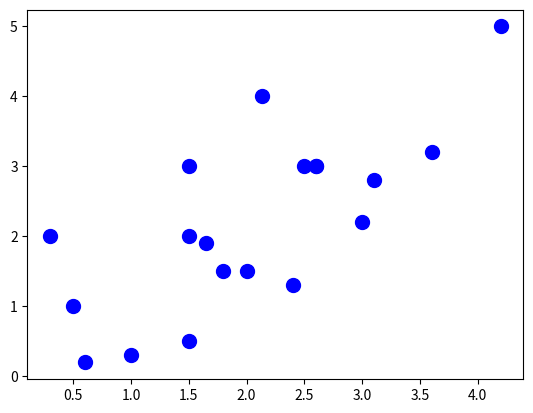

The script that saved this image: (Note: this script raises an exception after producing the figure.)
import numpy as np
import matplotlib.pyplot as plt


x_values = [1, 2, 3, 0.6, 3.6, 1.5, 3.1, 2.4, 1.8, 2.5, 2.6, 0.3, 1.5, 1.65, 2.6, 4.2, 1.5, 0.5, 2.13]
y_values = [0.3, 1.5, 2.2, 0.2, 3.2, 0.5, 2.8, 1.3, 1.5, 3, 3, 2.0, 2, 1.9, 3, 5, 3, 1, 4]

plt.scatter(x_values, y_values, s=100, color="blue")
plt.show()
m = 10
X0 = np.ones((m, 1))  # 为了对公式进行矩阵化，需要增加一个维度
X1 = np.array([x_values]).reshape(m, 1)
X = np.hstack((X0, X1))
y = np.array([y_values]).reshape(m, 1)
learnRate = 0.01


def gradient_function(X, theta, y):
    diff = np.dot(X*theta)-y
    return (1/m)*np.dot(X.T, diff)


def DesentProcess(X, y, rate):
    theta = np.array([1,1]).reshape(2,1)
    gradient = gradient_function(X,theta, y)
    while np.all(np.absolute(gradient) > 1e-5):
        theta = theta - rate*gradient
        gradient = gradient_function(X, theta, y)
    return theta



